Image classification data set "dataset_test" (evantancy/ece4078-team2-05 on GitHub). Class labels (3): coke, neither, sheep.

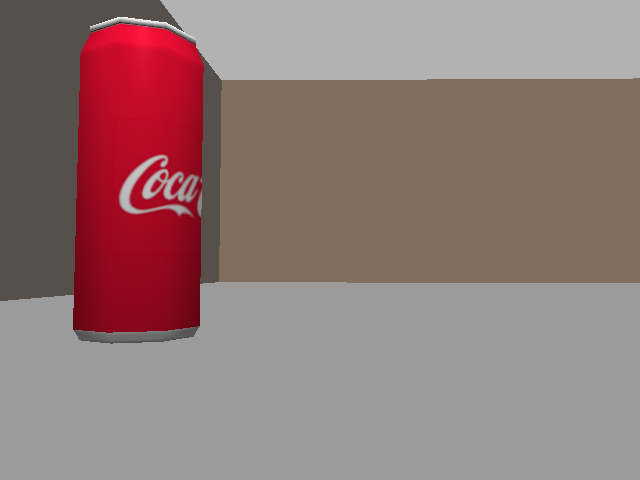
Label: coke

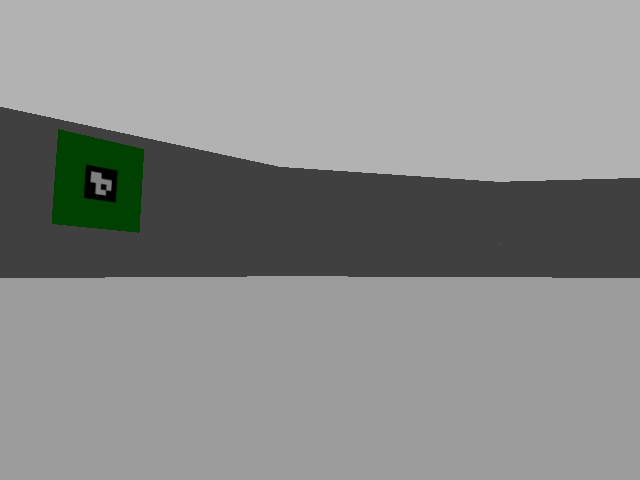
Label: neither

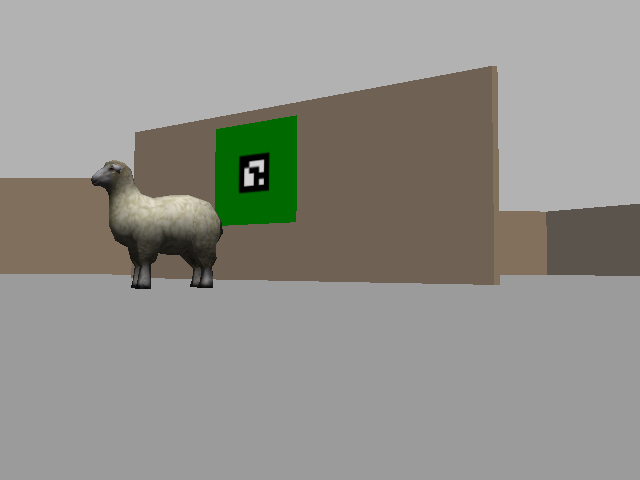
Label: sheep

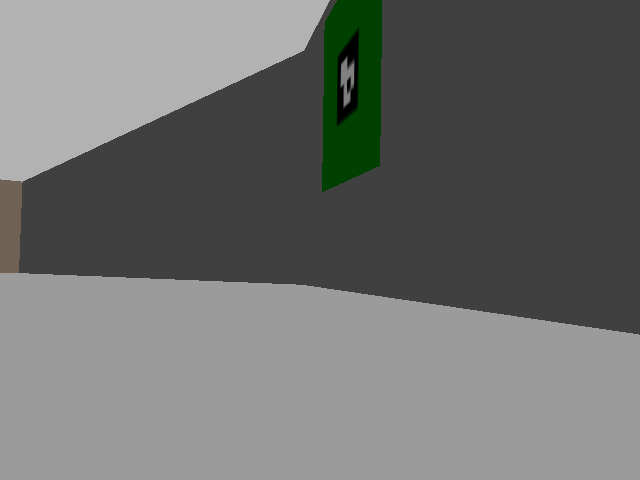
Label: neither

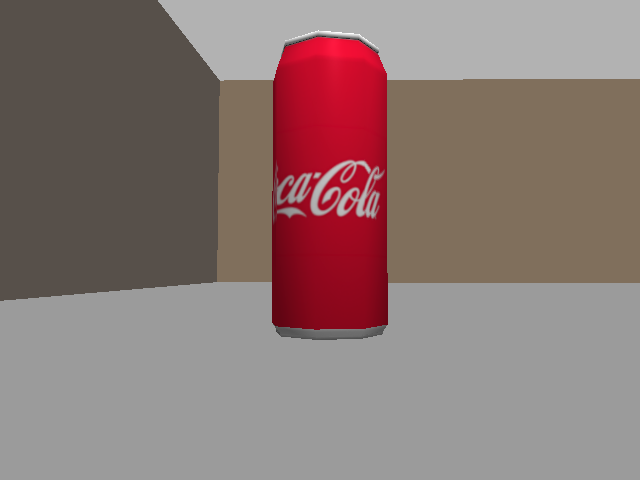
Label: coke

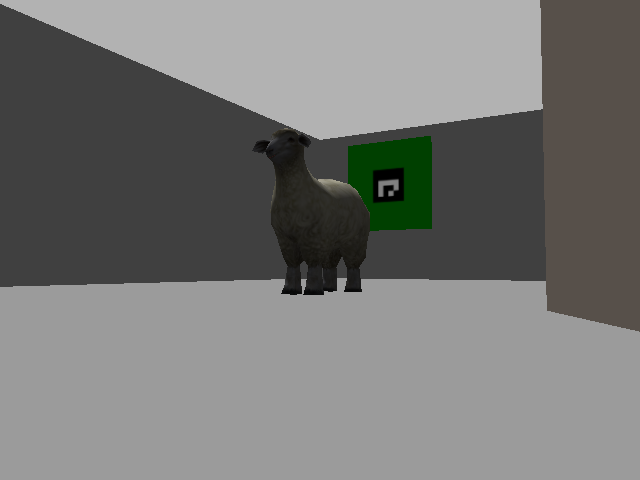
Label: sheep
